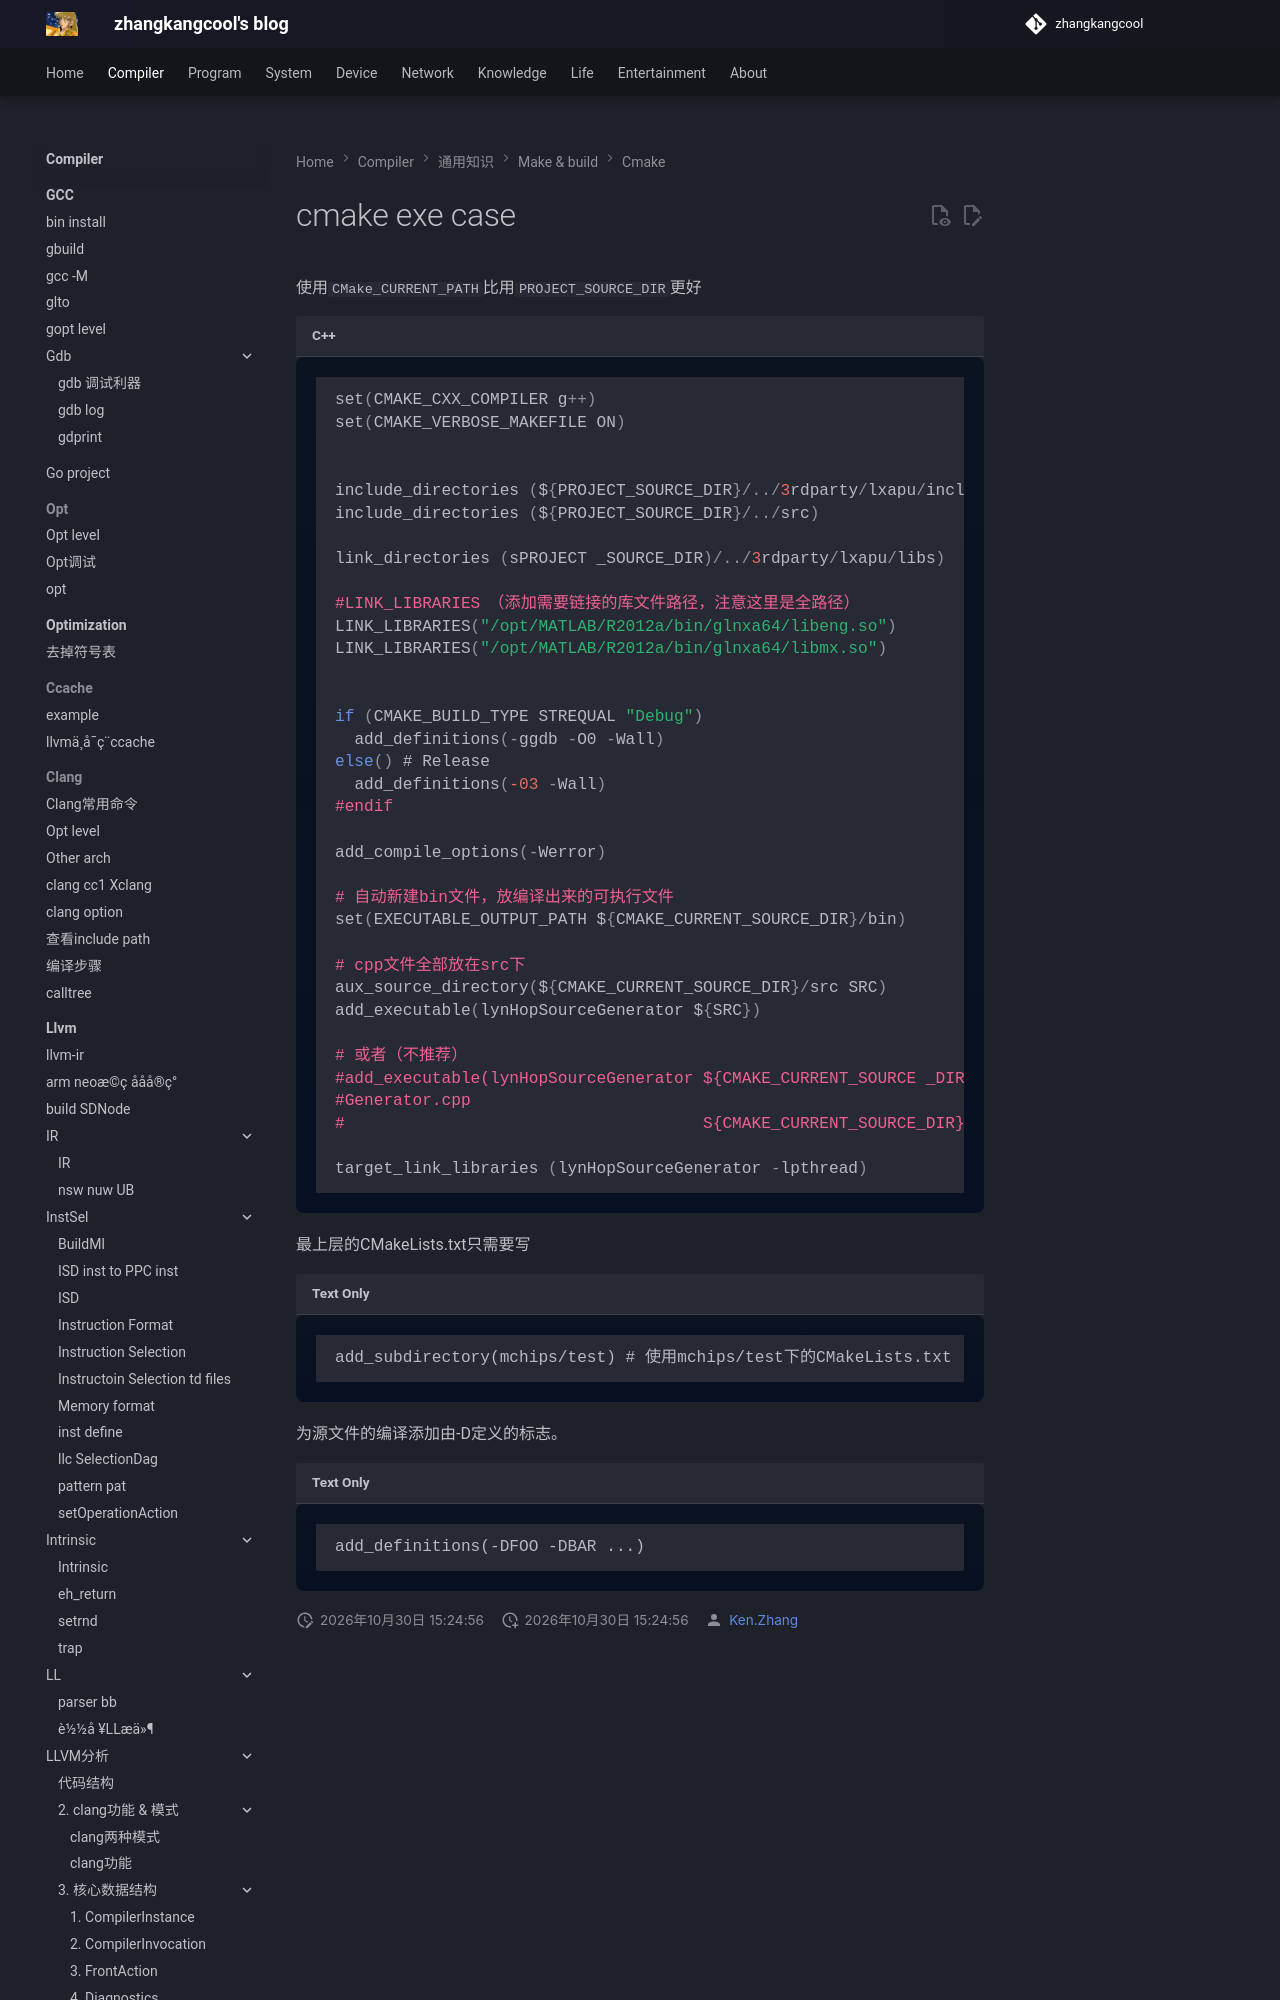

repository: zhangkangcool/zhangkangcool.github.io · page: Compiler/通用知识/make & build/cmake/cmake exe case/index.html · generator: mkdocs

# cmake exe case




使用`CMake_CURRENT_PATH`比用`PROJECT_SOURCE_DIR`更好

```c++
set(CMAKE_CXX_COMPILER g++)
set(CMAKE_VERBOSE_MAKEFILE ON)
 
  
include_directories (${PROJECT_SOURCE_DIR}/../3rdparty/lxapu/include)
include_directories (${PROJECT_SOURCE_D
